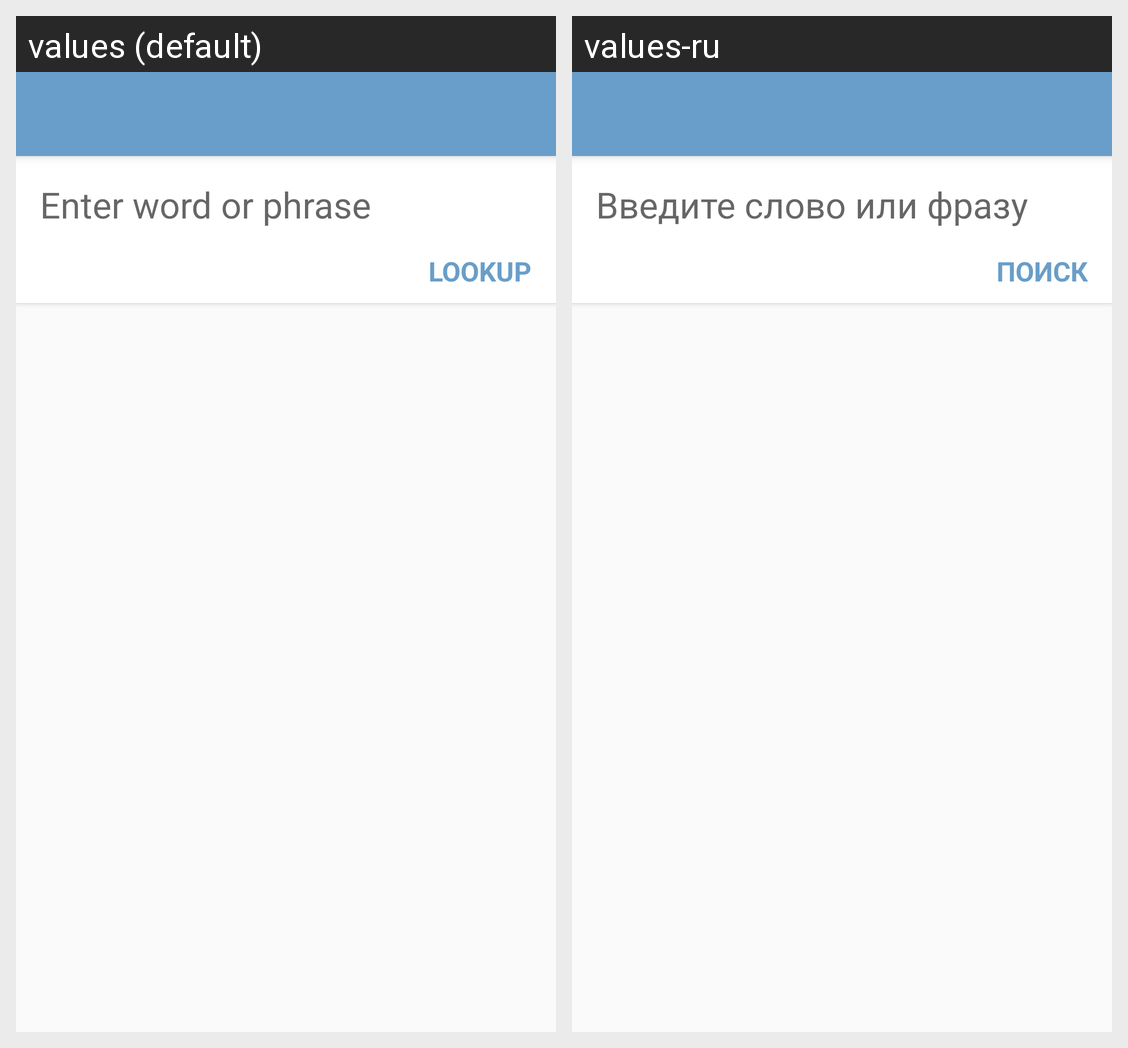

The same Android screen rendered under two of its app's locales, left to right. List the strings drawn on it with the default value and each locale's translation.
Android screen res/layout/activity_main.xml rendered under 2 locales, left to right: values (default), values-ru. Device: Nexus 5 (rendered at 1080×1920; each locale shown at half size, 540×960, under a caption strip naming it); theme AppTheme.
Strings drawn on this screen, with the default value and each locale's value (text and hints the layout hard-codes, and strings that could not be matched under every locale, appear in the picture but are not listed):

input_hint
  values: Enter word or phrase
  values-ru: Введите слово или фразу

lookup
  values: Lookup
  values-ru: Поиск
